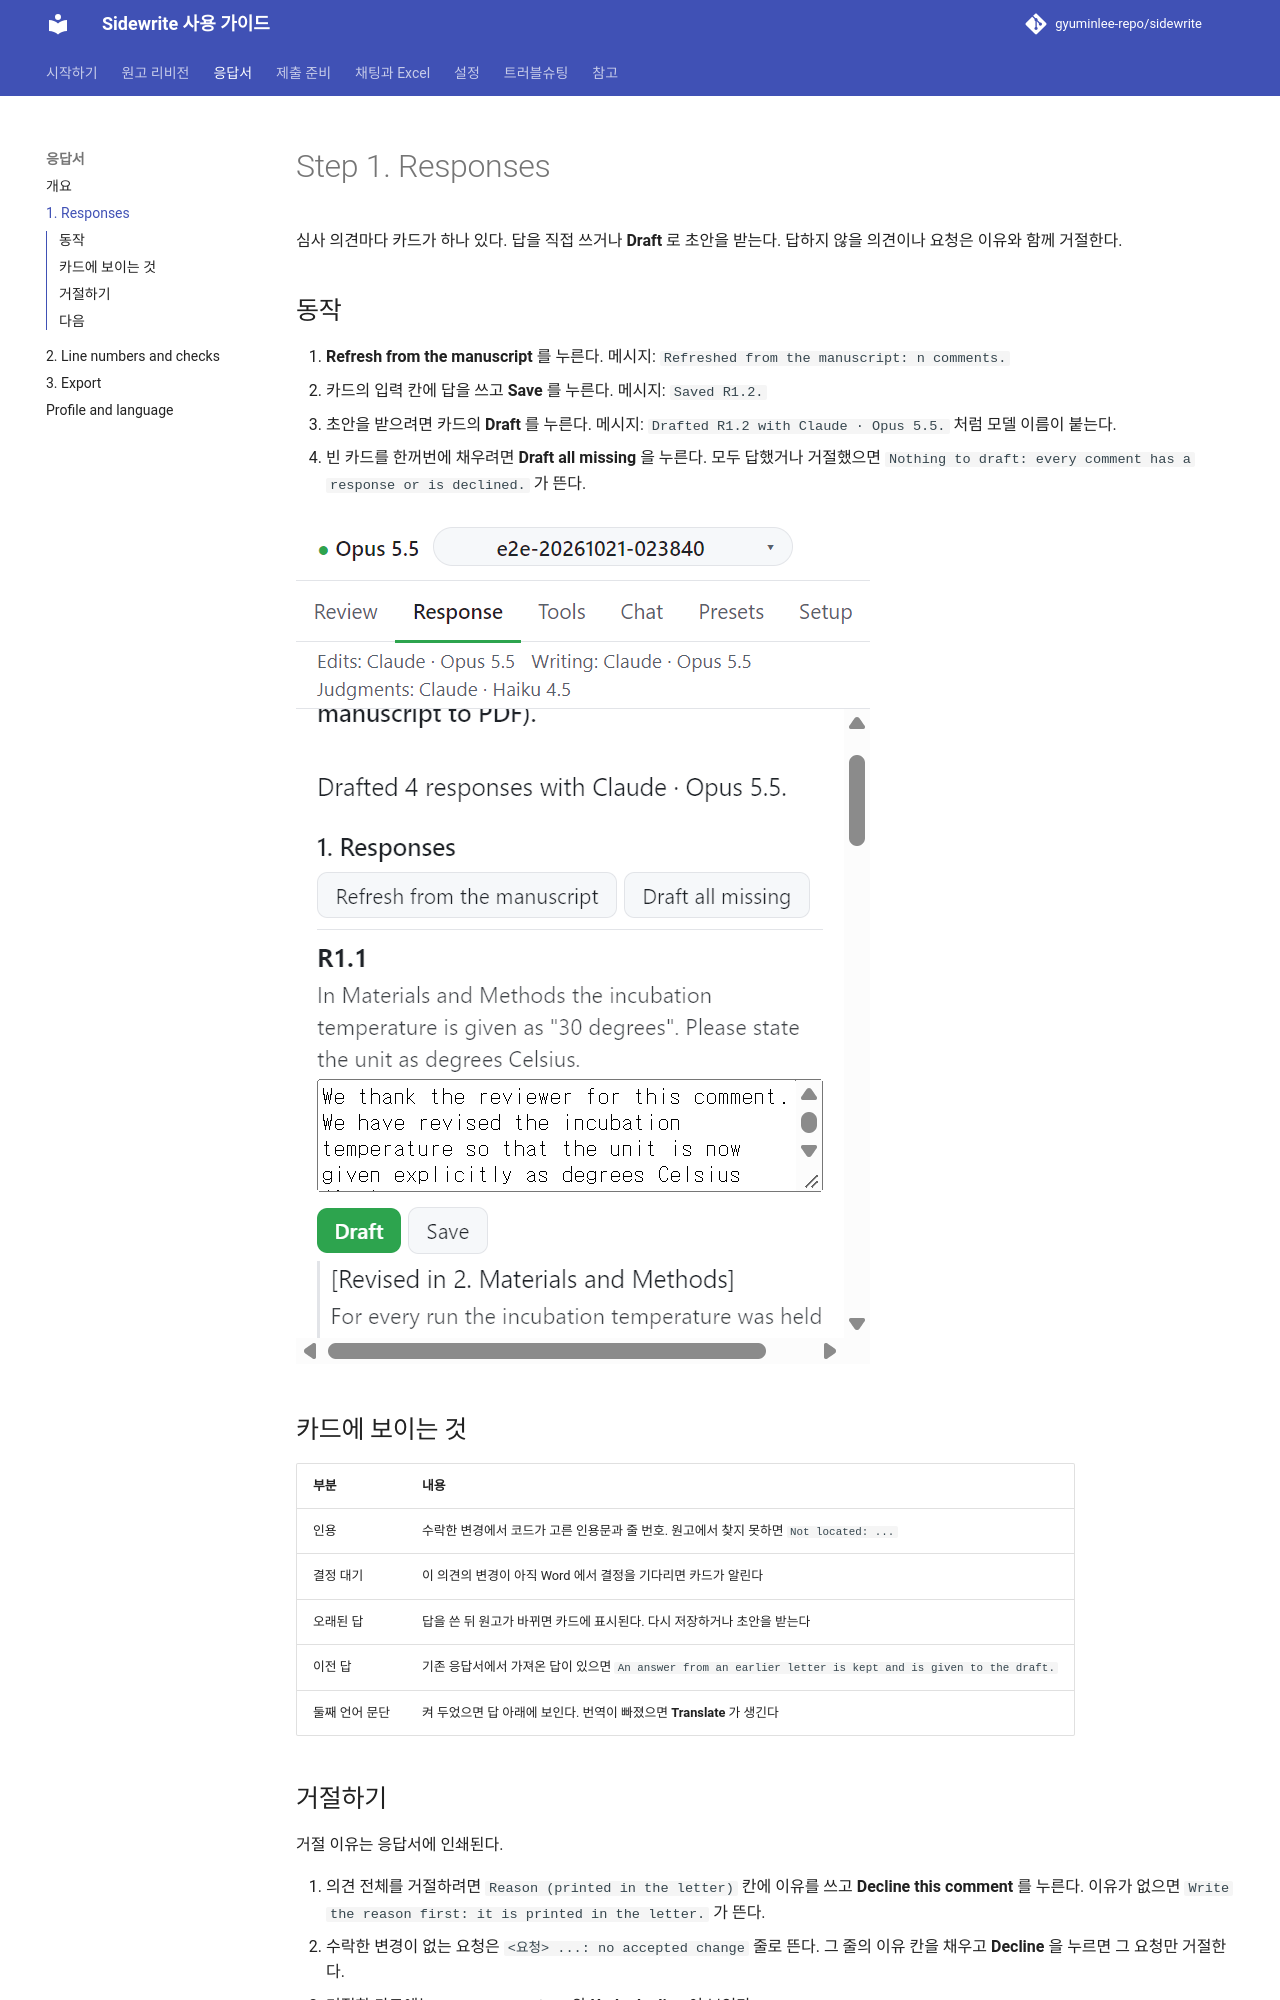

repository: gyuminlee-repo/sidewrite · page: response/01-responses/index.html · generator: mkdocs

# Step 1. Responses

심사 의견마다 카드가 하나 있다. 답을 직접 쓰거나 **Draft** 로 초안을 받는다. 답하지 않을 의견이나 요청은 이유와 함께 거절한다.

## 동작

1. **Refresh from the manuscript** 를 누른다. 메시지: `Refreshed from the manuscript: n comments.`
2. 카드의 입력 칸에 답을 쓰고 **Save** 를 누른다. 메시지: `Saved R1.2.`
3. 초안을 받으려면 카드의 **Draft** 를 누른다. 메시지: `Drafted R1.2 with Claude · Opus 5.5.` 처럼 모델 이름이 붙는다.
4. 빈 카드를 한꺼번에 채우려면 **Draft all missing** 을 누른다. 모두 답했거나 거절했으면 `Nothing to draft: every comment has a response or is declined.` 가 뜬다.

![Draft all missing 뒤 응답 카드](../images/guide/response-drafts.png)

## 카드에 보이는 것

| 부분           | 내용                                                                                                     |
| -------------- | -------------------------------------------------------------------------------------------------------- |
| 인용           | 수락한 변경에서 코드가 고른 인용문과 줄 번호. 원고에서 찾지 못하면 `Not located: ...`                    |
| 결정 대기      | 이 의견의 변경이 아직 Word 에서 결정을 기다리면 카드가 알린다                                            |
| 오래된 답      | 답을 쓴 뒤 원고가 바뀌면 카드에 표시된다. 다시 저장하거나 초안을 받는다                                  |
| 이전 답        | 기존 응답서에서 가져온 답이 있으면 `An answer from an earlier letter is kept and is given to the draft.` |
| 둘째 언어 문단 | 켜 두었으면 답 아래에 보인다. 번역이 빠졌으면 **Translate** 가 생긴다                                    |
